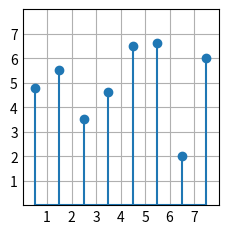

This chart was generated by the following Python code:
import matplotlib.pyplot as plt
import numpy as np
from matplotlib.pyplot import xticks, yticks

plt.style.use('_mpl-gallery')

x=0.5+np.arange(8)
y=[4.8,5.5,3.5,4.6,6.5,6.6,2,6,]

fig,ax=plt.subplots()

ax.stem(x,y)
ax.set(xlim=(0,8),xticks=np.arange(1,8),
       ylim=(0,8),yticks=np.arange(1,8))

plt.show()